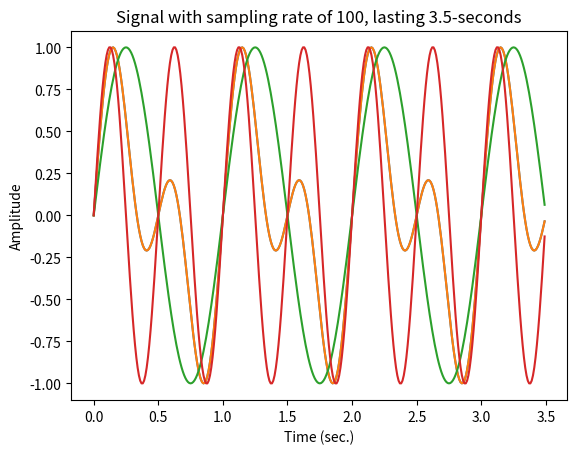

Write Python code to recreate this figure.
# -*- coding: utf-8 -*-
"""Generate signals
"""
import numpy as np
import matplotlib.pyplot as plt


def generate_signal(length_seconds, sampling_rate, frequencies, func="sin", add_noise=0, plot=False):
    r"""
    Generate a n-D array, `length_seconds` seconds signal at `sampling_rate` sampling rate.
    
    Args:
        length_seconds : float
            Duration of signal in seconds (i.e. `10` for a 10-seconds signal, `3.5` for a 3.5-seconds signal)
        sampling_rate : int
            The sampling rate of the signal.
        frequencies : 1 or 2 dimension python list a floats
            An array of floats, where each float is the desired frequencies to generate (i.e. [5, 12, 15] to generate a signal containing a 5-Hz, 12-Hz and 15-Hz)
            2 dimension python list, i.e. [[5, 12, 15],[1]], to generate a signal with 2 channels, where the second channel containing 1-Hz signal
        func : string, optional, default: sin
            The periodic function to generate signal, either `sin` or `cos`
        add_noise : float, optional, default: 0
            Add random noise to the signal, where `0` has no noise
        plot : boolean, optional, default: False
            Plot the generated signal
    
    Returns:
        signal : n-d ndarray
            Generated signal, a numpy array of length `sampling_rate*length_seconds`

    Usage:
        >>> s = generate_signal(length_seconds=4, 
        >>>     sampling_rate=100, 
        >>>     frequencies=[2], 
        >>>     plot=True
        >>> )
        >>> 
        >>> s = generate_signal(length_seconds=4, 
        >>>     sampling_rate=100, 
        >>>     frequencies=[1,2], 
        >>>     func="cos", 
        >>>     add_noise=0.5, 
        >>>     plot=True
        >>> )
        >>> 
        >>> s = generate_signal(length_seconds=3.5, 
        >>>     sampling_rate=100, 
        >>>     frequencies=[[1,2],[1],[2]],  
        >>>     plot=True
        >>> )
    """
    
    frequencies = np.array(frequencies, dtype=object)
    assert len(frequencies.shape) == 1 or len(frequencies.shape) == 2, "frequencies must be 1d or 2d python list"
    
    expanded = False
    if isinstance(frequencies[0], int):
        frequencies = np.expand_dims(frequencies, axis=0)
        expanded = True
    
    sampling_rate = int(sampling_rate)
    npnts = int(sampling_rate*length_seconds)  # number of time samples
    time = np.arange(0, npnts)/sampling_rate
    signal = np.zeros((frequencies.shape[0],npnts))
    
    for channel in range(0,frequencies.shape[0]):
        for fi in frequencies[channel]:
            if func == "cos":
                signal[channel] = signal[channel] + np.cos(2*np.pi*fi*time)
            else:
                signal[channel] = signal[channel] + np.sin(2*np.pi*fi*time)
    
        # normalize
        max = np.repeat(signal[channel].max()[np.newaxis], npnts)
        min = np.repeat(signal[channel].min()[np.newaxis], npnts)
        signal[channel] = (2*(signal[channel]-min)/(max-min))-1
    
    if add_noise:        
        noise = np.random.uniform(low=0, high=add_noise, size=(frequencies.shape[0],npnts))
        signal = signal + noise

    if plot:
        plt.plot(time, signal.T)
        plt.title('Signal with sampling rate of '+str(sampling_rate)+', lasting '+str(length_seconds)+'-seconds')
        plt.xlabel('Time (sec.)')
        plt.ylabel('Amplitude')
        plt.show()
    
    if expanded:
        signal = signal[0]
        
    return signal


if __name__ == "__main__":

    s1 = generate_signal(length_seconds=3.5, 
        sampling_rate=100, 
        frequencies=[1,2],  
        plot=True
    )

    s2 = generate_signal(length_seconds=3.5, 
        sampling_rate=100, 
        frequencies=[[1,2],[1],[2]],  
        plot=True
    )